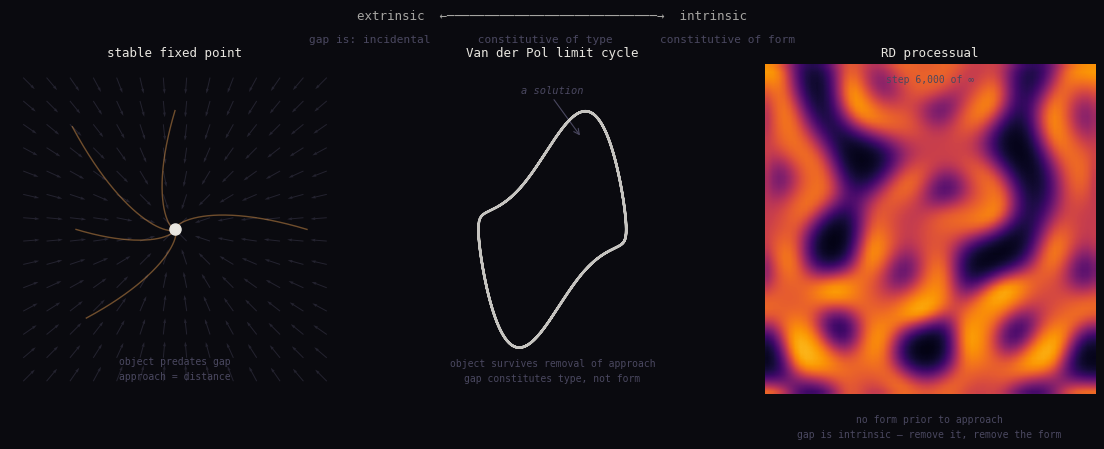

Here is the Python script that generated this plot: (Note: this script raises an exception after producing the figure.)
"""
Spectrum from extrinsic to intrinsic gap.
Three panels:
  Left:   Stable fixed point — object predates approach (gap = distance only)
  Center: Van der Pol limit cycle — object survives, type requires gap (extrinsic)
  Right:  RD processual — no object without approach (intrinsic)
"""

import numpy as np
import matplotlib.pyplot as plt
import matplotlib.gridspec as gridspec
from scipy.integrate import solve_ivp

# ── color palette ──────────────────────────────────────────
BG   = "#0a0a0f"
AMB  = "#d4914a"
WHT  = "#e8e6e0"
DIM  = "#4a4860"
GRID = "#1a1a2a"

# ── Panel 1: Stable fixed point ────────────────────────────
def panel_fixed_point(ax):
    ax.set_facecolor(BG)
    ax.set_xlim(-2.5, 2.5)
    ax.set_ylim(-2.5, 2.5)
    ax.set_aspect('equal')
    ax.axis('off')

    # Phase field: dx/dt = -x, dy/dt = -y (simple stable origin)
    X, Y = np.meshgrid(np.linspace(-2.3, 2.3, 14), np.linspace(-2.3, 2.3, 14))
    U = -X * 0.6
    V = -Y * 0.6
    speed = np.sqrt(U**2 + V**2)
    U /= (speed + 0.01)
    V /= (speed + 0.01)
    ax.quiver(X, Y, U, V, color=DIM, alpha=0.4, scale=20, width=0.003)

    # A few trajectories spiraling in
    t = np.linspace(0, 4, 200)
    for r0, theta0 in [(2.0, 0), (1.8, np.pi/2), (1.5, np.pi), (2.2, 3*np.pi/4), (1.9, 5*np.pi/4)]:
        x = r0 * np.exp(-t) * np.cos(theta0 + t * 0.3)
        y = r0 * np.exp(-t) * np.sin(theta0 + t * 0.3)
        ax.plot(x, y, color=AMB, alpha=0.5, lw=1.0)

    # Fixed point
    ax.plot(0, 0, 'o', color=WHT, markersize=8, zorder=10)

    ax.set_title("stable fixed point", color=WHT, fontsize=9, pad=6,
                 fontfamily='monospace')

    # Label
    ax.text(0, -2.3, "object predates gap\napproach = distance", color=DIM,
            fontsize=7, ha='center', va='bottom', fontfamily='monospace',
            linespacing=1.6)


# ── Panel 2: Van der Pol limit cycle (no approaching trajectories) ──
def panel_limit_cycle(ax):
    ax.set_facecolor(BG)
    ax.set_aspect('equal')
    ax.axis('off')

    mu = 1.5

    def vdp(t, y):
        return [y[1], mu * (1 - y[0]**2) * y[1] - y[0]]

    # Find the limit cycle by integrating past transients
    sol = solve_ivp(vdp, [0, 60], [0.5, 0.5], max_step=0.01, dense_output=True)
    t_lc = np.linspace(40, 60, 2000)
    lc = sol.sol(t_lc)

    ax.set_xlim(-3.5, 3.5)
    ax.set_ylim(-4.5, 4.5)

    # Draw only the limit cycle — no approach, no field
    ax.plot(lc[0], lc[1], color=WHT, lw=1.8, alpha=0.85, zorder=5)

    # Label the "solution" nature
    ax.text(0, 3.8, "a solution", color=DIM, fontsize=7.5,
            ha='center', va='center', fontfamily='monospace', style='italic')
    ax.annotate("", xy=(0.8, 2.5), xytext=(0, 3.6),
                arrowprops=dict(arrowstyle='->', color=DIM, lw=0.8))

    ax.set_title("Van der Pol limit cycle", color=WHT, fontsize=9, pad=6,
                 fontfamily='monospace')
    ax.text(0, -4.2, "object survives removal of approach\ngap constitutes type, not form",
            color=DIM, fontsize=7, ha='center', va='bottom',
            fontfamily='monospace', linespacing=1.6)


# ── Panel 3: RD processual — form requires approach ────────
def panel_processual(ax):
    ax.set_facecolor(BG)
    ax.axis('off')

    N = 60
    rng = np.random.default_rng(42)

    # Gray-Scott parameters: processual regime
    F, k = 0.022, 0.050
    Du, Dv = 0.16, 0.08
    dt = 1.0

    u = np.ones((N, N))
    v = np.zeros((N, N))
    # small random seed
    cx, cy = N//2, N//2
    u[cx-5:cx+5, cy-5:cy+5] = 0.5
    v[cx-5:cx+5, cy-5:cy+5] = 0.25
    u += rng.normal(0, 0.02, (N, N))
    v += rng.normal(0, 0.02, (N, N))
    u = np.clip(u, 0, 1)
    v = np.clip(v, 0, 1)

    def laplacian(Z):
        return (np.roll(Z,1,0)+np.roll(Z,-1,0)+np.roll(Z,1,1)+np.roll(Z,-1,1) - 4*Z)

    # Run for a moderate number of steps — still evolving, not settled
    for _ in range(6000):
        uvv = u * v * v
        u += dt * (Du * laplacian(u) - uvv + F*(1-u))
        v += dt * (Dv * laplacian(v) + uvv - (F+k)*v)
        u = np.clip(u, 0, 1)
        v = np.clip(v, 0, 1)

    im = ax.imshow(v, cmap='inferno', vmin=0, vmax=0.35,
                   interpolation='bilinear', aspect='equal')

    # Indicate still in motion
    ax.text(0.5, 0.97, "step 6,000 of ∞", transform=ax.transAxes,
            color=DIM, fontsize=7, ha='center', va='top',
            fontfamily='monospace')

    ax.set_title("RD processual", color=WHT, fontsize=9, pad=6,
                 fontfamily='monospace')
    ax.text(0.5, -0.06, "no form prior to approach\ngap is intrinsic — remove it, remove the form",
            transform=ax.transAxes, color=DIM, fontsize=7,
            ha='center', va='top', fontfamily='monospace', linespacing=1.6)


# ── Compose ────────────────────────────────────────────────
fig = plt.figure(figsize=(12, 5), facecolor=BG)
fig.subplots_adjust(top=0.82, bottom=0.16, left=0.04, right=0.96, wspace=0.08)

gs = gridspec.GridSpec(1, 3, figure=fig)
ax1 = fig.add_subplot(gs[0])
ax2 = fig.add_subplot(gs[1])
ax3 = fig.add_subplot(gs[2])

panel_fixed_point(ax1)
panel_limit_cycle(ax2)
panel_processual(ax3)

# Spectrum arrow across top
fig.text(0.5, 0.93, "extrinsic  ←────────────────────────────→  intrinsic",
         color=WHT, fontsize=9, ha='center', va='top',
         fontfamily='monospace', alpha=0.7)

fig.text(0.5, 0.88, "gap is: incidental       constitutive of type       constitutive of form",
         color=DIM, fontsize=8, ha='center', va='top',
         fontfamily='monospace')

plt.savefig("assets/gap-spectrum.png", dpi=140, bbox_inches='tight',
            facecolor=BG)
print("saved assets/gap-spectrum.png")
